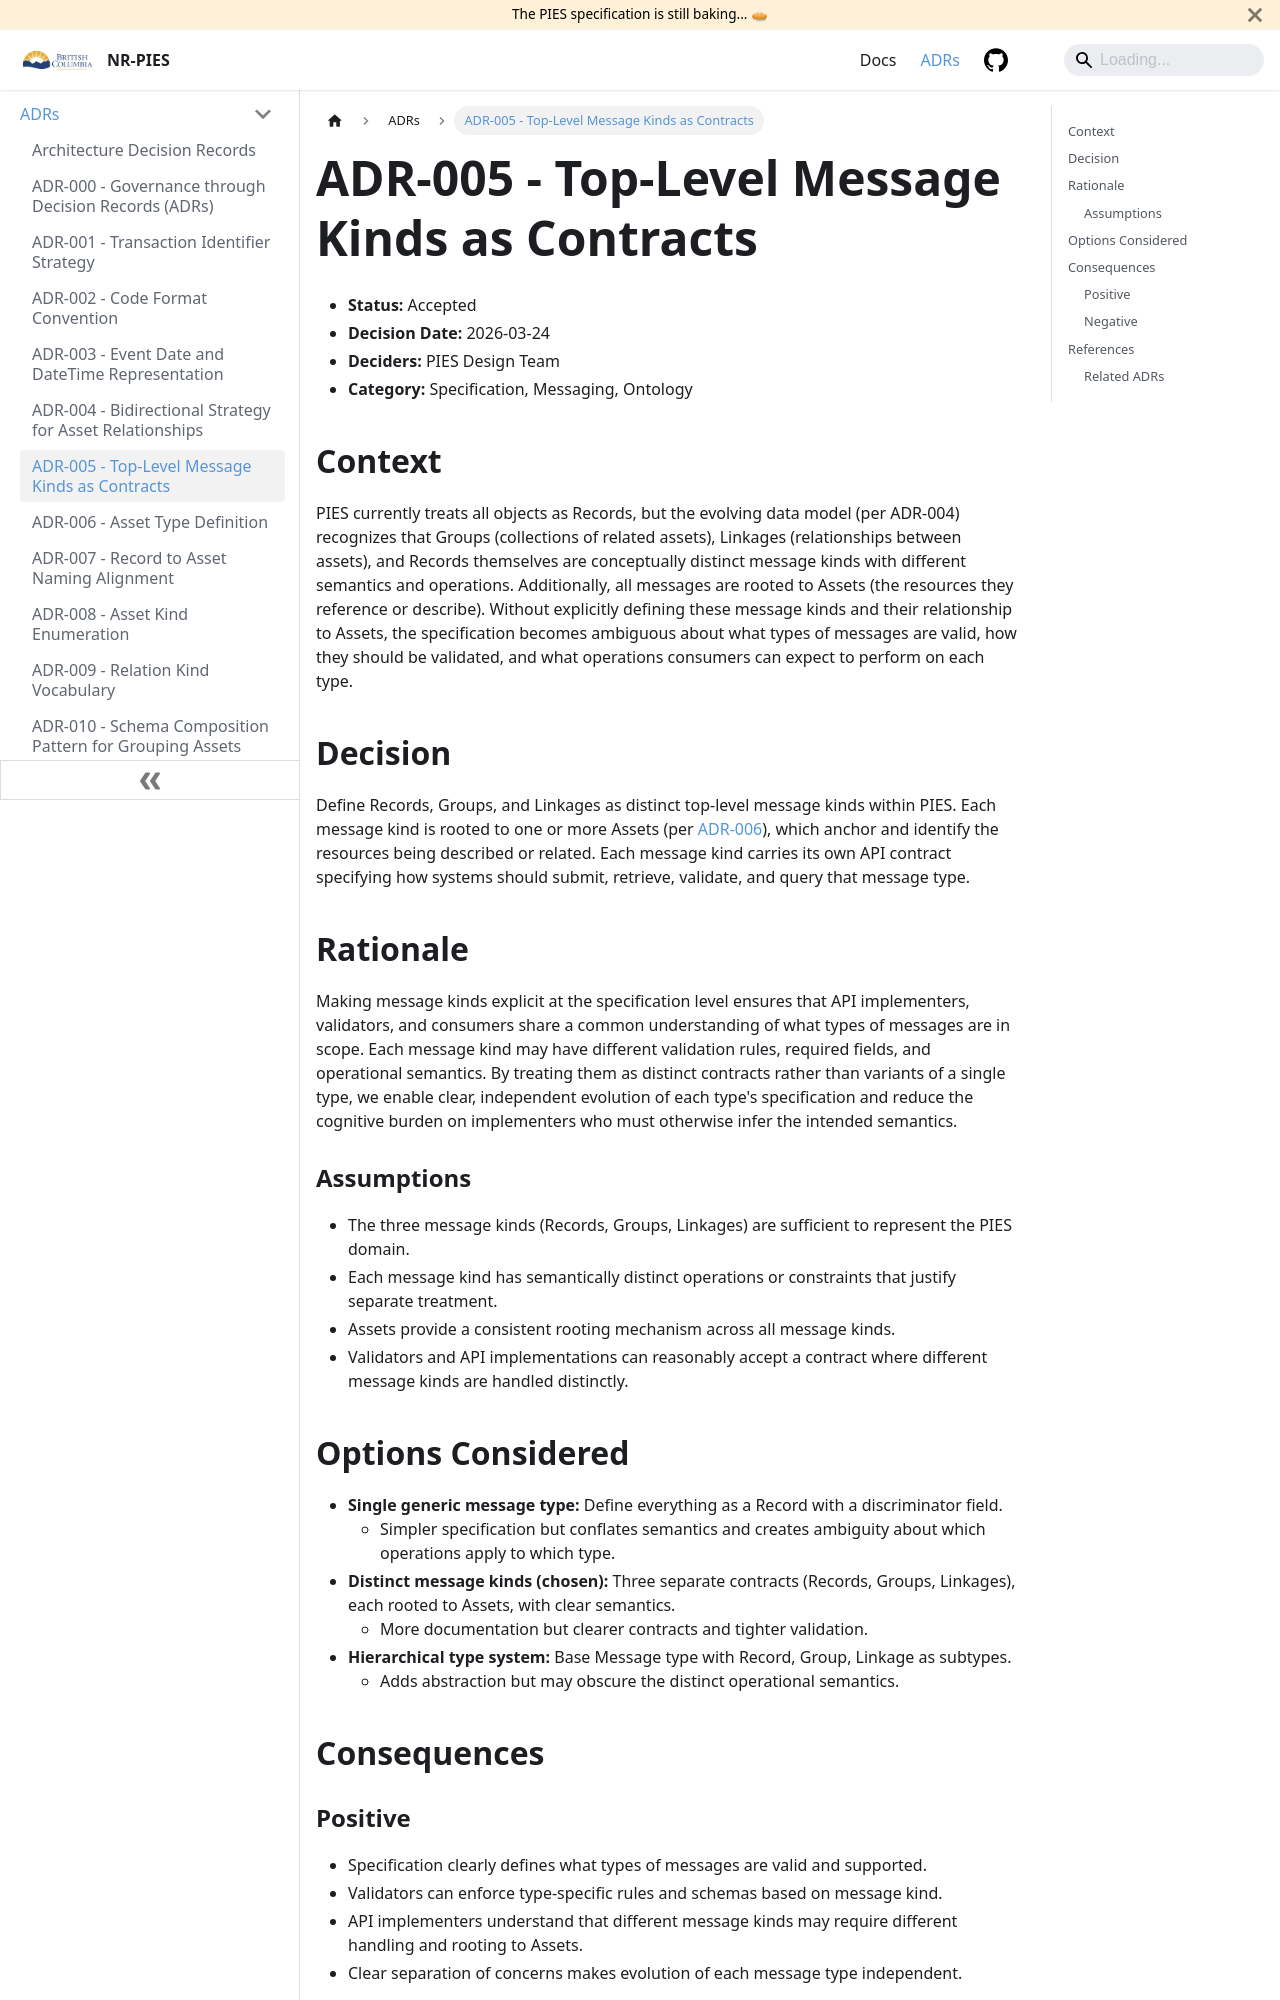

repository: bcgov/nr-pies · page: docs/adr/ADR_005.html · generator: docusaurus

---
id: ADR_005
title: ADR-005 - Top-Level Message Kinds as Contracts
description: Define Records, Groups, and Linkages as distinct top-level message kinds in the PIES specification, each rooted to Assets and carrying its own contract for submission, retrieval, and validation.
---

- **Status:** Accepted
- **Decision Date:** 2026-03-24
- **Deciders:** PIES Design Team
- **Category:** Specification, Messaging, Ontology

## Context

PIES currently treats all objects as Records, but the evolving data model (per ADR-004) recognizes that Groups
(collections of related assets), Linkages (relationships between assets), and Records themselves are conceptually
distinct message kinds with different semantics and operations. Additionally, all messages are rooted to Assets (the
resources they reference or describe). Without explicitly defining these message kinds and their relationship to Assets,
the specification becomes ambiguous about what types of messages are valid, how they should be validated, and what
operations consumers can expect to perform on each type.

## Decision

Define Records, Groups, and Linkages as distinct top-level message kinds within PIES. Each message kind is rooted to
one or more Assets (per [ADR-006](./ADR_006)), which anchor and identify the resources being described or related. Each
message kind carries its own API contract specifying how systems should submit, retrieve, validate, and query that
message type.

## Rationale

Making message kinds explicit at the specification level ensures that API implementers, validators, and consumers share
a common understanding of what types of messages are in scope. Each message kind may have different validation rules,
required fields, and operational semantics. By treating them as distinct contracts rather than variants of a single
type, we enable clear, independent evolution of each type's specification and reduce the cognitive burden on
implementers who must otherwise infer the intended semantics.

### Assumptions

- The three message kinds (Records, Groups, Linkages) are sufficient to represent the PIES domain.
- Each message kind has semantically distinct operations or constraints that justify separate treatment.
- Assets provide a consistent rooting mechanism across all message kinds.
- Validators and API implementations can reasonably accept a contract where different message kinds are handled
  distinctly.
